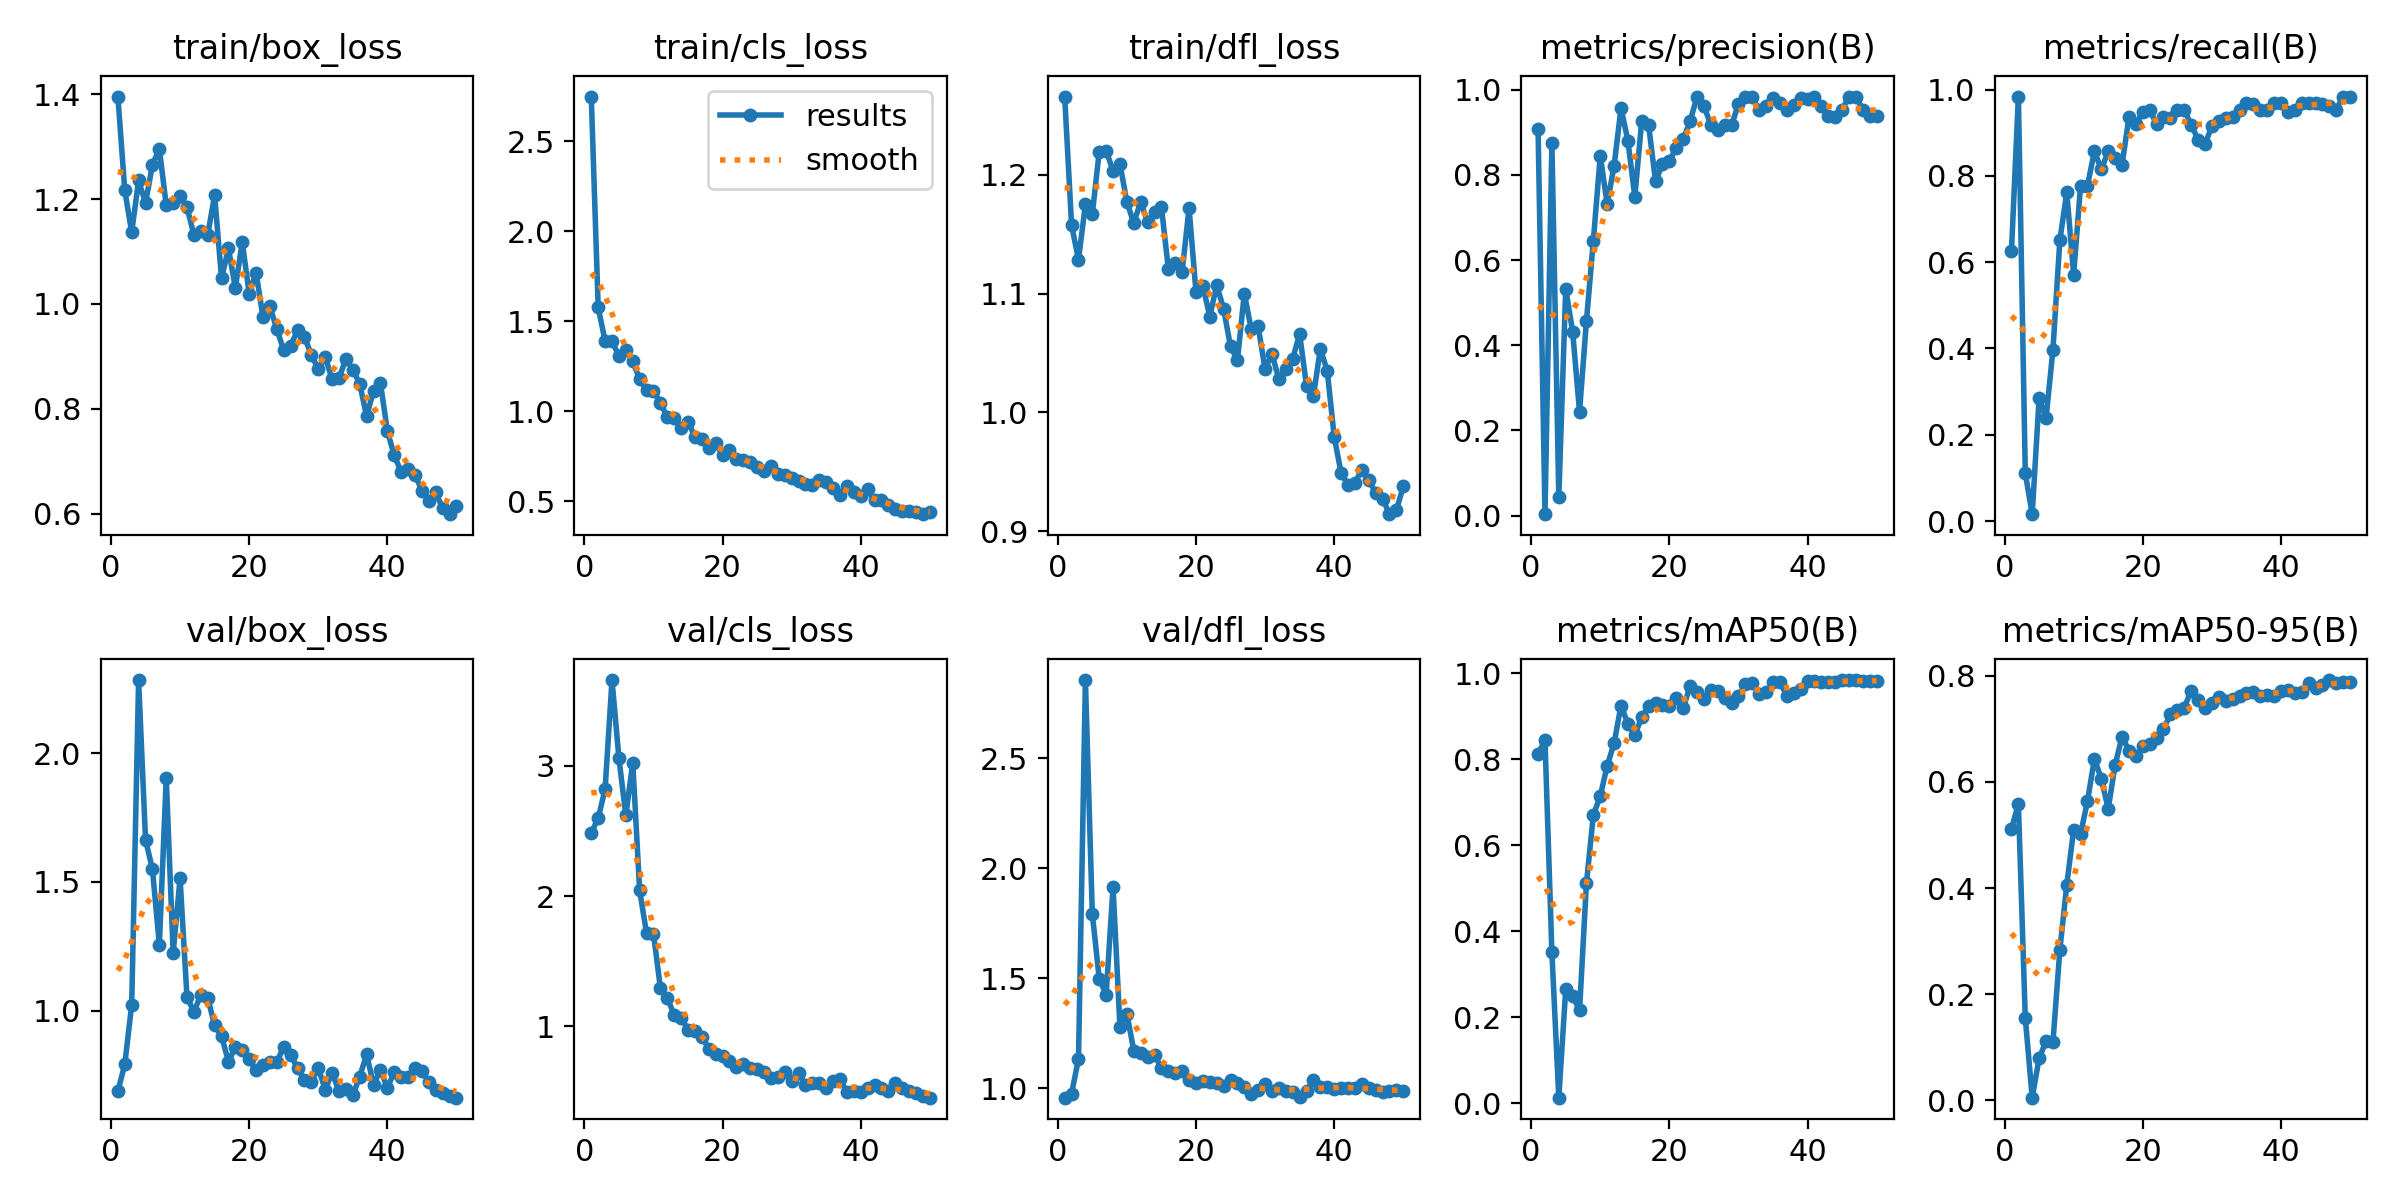

The file beside this chart, header and first rows:
epoch, time, train/box_loss, train/cls_loss, train/dfl_loss, metrics/precision(B), metrics/recall(B), metrics/mAP50(B), metrics/mAP50-95(B), val/box_loss, val/cls_loss, val/dfl_loss, lr/pg0, lr/pg1, lr/pg2
1, 35.22, 1.396, 2.749, 1.266, 0.908, 0.6266, 0.813, 0.5116, 0.6876, 2.484, 0.9571, 0.00024, 0.00024, 0.00024
2, 70.4, 1.217, 1.577, 1.157, 0.00322, 0.9841, 0.8447, 0.5592, 0.7914, 2.598, 0.9761, 0.0004901, 0.0004901, 0.0004901
3, 106.5, 1.137, 1.391, 1.129, 0.8744, 0.1106, 0.3509, 0.155, 1.023, 2.82, 1.133, 0.0007299, 0.0007299, 0.0007299
4, 143.8, 1.236, 1.39, 1.175, 0.0431, 0.01587, 0.01301, 0.00521, 2.284, 3.659, 2.857, 0.0009594, 0.0009594, 0.0009594
5, 179.2, 1.192, 1.308, 1.167, 0.5328, 0.2857, 0.2646, 0.07952, 1.664, 3.059, 1.793, 0.001179, 0.001179, 0.001179
6, 215, 1.265, 1.342, 1.219, 0.4321, 0.2381, 0.2498, 0.1112, 1.55, 2.619, 1.498, 0.001388, 0.001388, 0.001388
7, 250.9, 1.296, 1.277, 1.22, 0.2439, 0.3968, 0.2158, 0.1098, 1.256, 3.024, 1.425, 0.001586, 0.001586, 0.001586
8, 286.1, 1.188, 1.179, 1.203, 0.457, 0.6508, 0.512, 0.2834, 1.904, 2.042, 1.916, 0.001723, 0.001723, 0.001723
9, 320.3, 1.193, 1.118, 1.209, 0.6458, 0.7619, 0.6704, 0.406, 1.224, 1.713, 1.279, 0.001683, 0.001683, 0.001683
10, 353.7, 1.205, 1.115, 1.177, 0.8447, 0.5714, 0.7144, 0.5099, 1.514, 1.711, 1.34, 0.001644, 0.001644, 0.001644
11, 388.2, 1.185, 1.047, 1.159, 0.7317, 0.7778, 0.7852, 0.5023, 1.054, 1.294, 1.171, 0.001604, 0.001604, 0.001604
12, 422, 1.131, 0.9679, 1.177, 0.8207, 0.7778, 0.8369, 0.5636, 0.9954, 1.22, 1.161, 0.001564, 0.001564, 0.001564
13, 456.6, 1.14, 0.9625, 1.16, 0.9567, 0.8571, 0.9251, 0.6436, 1.06, 1.084, 1.143, 0.001525, 0.001525, 0.001525
14, 489.7, 1.132, 0.9095, 1.168, 0.88, 0.8151, 0.8825, 0.6056, 1.05, 1.067, 1.152, 0.001485, 0.001485, 0.001485
15, 523.4, 1.207, 0.9426, 1.173, 0.7486, 0.8571, 0.8569, 0.5495, 0.9424, 0.9707, 1.091, 0.001446, 0.001446, 0.001446
16, 557.5, 1.049, 0.8588, 1.121, 0.9269, 0.8413, 0.8973, 0.632, 0.901, 0.9668, 1.077, 0.001406, 0.001406, 0.001406
17, 591.5, 1.106, 0.8484, 1.126, 0.9159, 0.8254, 0.9237, 0.6854, 0.8025, 0.9207, 1.068, 0.001366, 0.001366, 0.001366
18, 626.4, 1.031, 0.7988, 1.118, 0.7848, 0.9365, 0.931, 0.6588, 0.8575, 0.8266, 1.077, 0.001327, 0.001327, 0.001327
19, 660.1, 1.118, 0.8253, 1.172, 0.8253, 0.9206, 0.9253, 0.6484, 0.8467, 0.7881, 1.038, 0.001287, 0.001287, 0.001287
20, 695.9, 1.02, 0.7571, 1.102, 0.8326, 0.9475, 0.9244, 0.6674, 0.811, 0.7727, 1.023, 0.001248, 0.001248, 0.001248
21, 731.5, 1.06, 0.7836, 1.106, 0.8639, 0.9524, 0.9418, 0.6723, 0.7679, 0.736, 1.035, 0.001208, 0.001208, 0.001208
22, 765.9, 0.9751, 0.7339, 1.081, 0.8843, 0.9206, 0.9191, 0.6826, 0.7874, 0.6864, 1.029, 0.001168, 0.001168, 0.001168
23, 800.7, 0.9957, 0.7289, 1.107, 0.9256, 0.9365, 0.97, 0.6998, 0.8025, 0.707, 1.025, 0.001129, 0.001129, 0.001129
24, 836.6, 0.9521, 0.7195, 1.087, 0.9833, 0.9351, 0.9572, 0.727, 0.7989, 0.6824, 1.011, 0.001089, 0.001089, 0.001089
25, 873.2, 0.9117, 0.6932, 1.056, 0.9621, 0.9524, 0.941, 0.7348, 0.8608, 0.6679, 1.039, 0.00105, 0.00105, 0.00105
26, 909.7, 0.9207, 0.668, 1.044, 0.9171, 0.9524, 0.9607, 0.7401, 0.8296, 0.6454, 1.025, 0.00101, 0.00101, 0.00101
27, 945.8, 0.9499, 0.6975, 1.1, 0.9061, 0.9192, 0.9592, 0.7712, 0.7763, 0.6003, 1.004, 0.0009704, 0.0009704, 0.0009704
28, 982.4, 0.9371, 0.6536, 1.07, 0.9177, 0.8845, 0.9429, 0.7551, 0.7319, 0.6123, 0.9758, 0.0009308, 0.0009308, 0.0009308
29, 1019, 0.903, 0.6485, 1.072, 0.9165, 0.873, 0.93, 0.7383, 0.723, 0.6493, 0.9903, 0.0008912, 0.0008912, 0.0008912
30, 1057, 0.8761, 0.6324, 1.036, 0.9665, 0.9155, 0.9478, 0.7479, 0.7776, 0.5829, 1.022, 0.0008516, 0.0008516, 0.0008516
31, 1090, 0.8995, 0.6132, 1.049, 0.9832, 0.9279, 0.9755, 0.7597, 0.6936, 0.6409, 0.9856, 0.000812, 0.000812, 0.000812
32, 1127, 0.8561, 0.5953, 1.028, 0.9833, 0.9333, 0.9764, 0.7531, 0.7589, 0.5497, 0.9992, 0.0007724, 0.0007724, 0.0007724
33, 1163, 0.8589, 0.5917, 1.037, 0.9524, 0.9365, 0.951, 0.7557, 0.6882, 0.5665, 0.9869, 0.0007328, 0.0007328, 0.0007328
34, 1196, 0.8952, 0.6177, 1.045, 0.9624, 0.9524, 0.9569, 0.7613, 0.6961, 0.5623, 0.9818, 0.0006932, 0.0006932, 0.0006932
35, 1230, 0.8749, 0.6058, 1.066, 0.9816, 0.9683, 0.9791, 0.7677, 0.6719, 0.5243, 0.9614, 0.0006536, 0.0006536, 0.0006536
36, 1263, 0.8475, 0.5736, 1.022, 0.9682, 0.9668, 0.979, 0.7689, 0.7436, 0.5763, 0.9886, 0.000614, 0.000614, 0.000614
37, 1296, 0.7859, 0.5375, 1.014, 0.952, 0.9524, 0.948, 0.7628, 0.8303, 0.5937, 1.038, 0.0005744, 0.0005744, 0.0005744
38, 1342, 0.8344, 0.5856, 1.054, 0.9631, 0.9524, 0.9535, 0.7629, 0.7119, 0.4922, 1.003, 0.0005348, 0.0005348, 0.0005348
39, 1383, 0.8495, 0.5534, 1.035, 0.9804, 0.9683, 0.9644, 0.762, 0.7699, 0.4991, 1.008, 0.0004952, 0.0004952, 0.0004952
40, 1421, 0.7572, 0.5275, 0.9797, 0.9778, 0.9683, 0.9832, 0.771, 0.7001, 0.4981, 0.9959, 0.0004556, 0.0004556, 0.0004556
41, 1456, 0.7115, 0.5665, 0.9493, 0.9835, 0.9482, 0.9816, 0.7723, 0.7623, 0.5259, 0.9994, 0.000416, 0.000416, 0.000416
42, 1489, 0.6794, 0.5069, 0.939, 0.9609, 0.9524, 0.9806, 0.7682, 0.7423, 0.5475, 1.003, 0.0003764, 0.0003764, 0.0003764
43, 1530, 0.6845, 0.5082, 0.9406, 0.9377, 0.9683, 0.9792, 0.7699, 0.7407, 0.5284, 1.002, 0.0003368, 0.0003368, 0.0003368
44, 1579, 0.6746, 0.4823, 0.9518, 0.9363, 0.9683, 0.9791, 0.7866, 0.7762, 0.5046, 1.02, 0.0002972, 0.0002972, 0.0002972
45, 1628, 0.6441, 0.4574, 0.9434, 0.9532, 0.9687, 0.9835, 0.7769, 0.7639, 0.5668, 1.002, 0.0002576, 0.0002576, 0.0002576
46, 1679, 0.6244, 0.4471, 0.9322, 0.9839, 0.9672, 0.9843, 0.7826, 0.7232, 0.5246, 0.9903, 0.000218, 0.000218, 0.000218
47, 1718, 0.6405, 0.447, 0.9276, 0.9838, 0.9615, 0.9838, 0.7919, 0.6935, 0.5031, 0.9852, 0.0001784, 0.0001784, 0.0001784
48, 1762, 0.6104, 0.4388, 0.9145, 0.9525, 0.9539, 0.983, 0.7864, 0.6805, 0.489, 0.9883, 0.0001388, 0.0001388, 0.0001388
49, 1800, 0.5992, 0.4289, 0.9178, 0.9375, 0.9841, 0.9821, 0.7891, 0.6681, 0.4642, 0.9903, 9.92e-05, 9.92e-05, 9.92e-05
50, 1837, 0.6154, 0.4395, 0.9378, 0.9372, 0.9841, 0.9819, 0.7876, 0.6621, 0.4513, 0.9877, 5.96e-05, 5.96e-05, 5.96e-05
